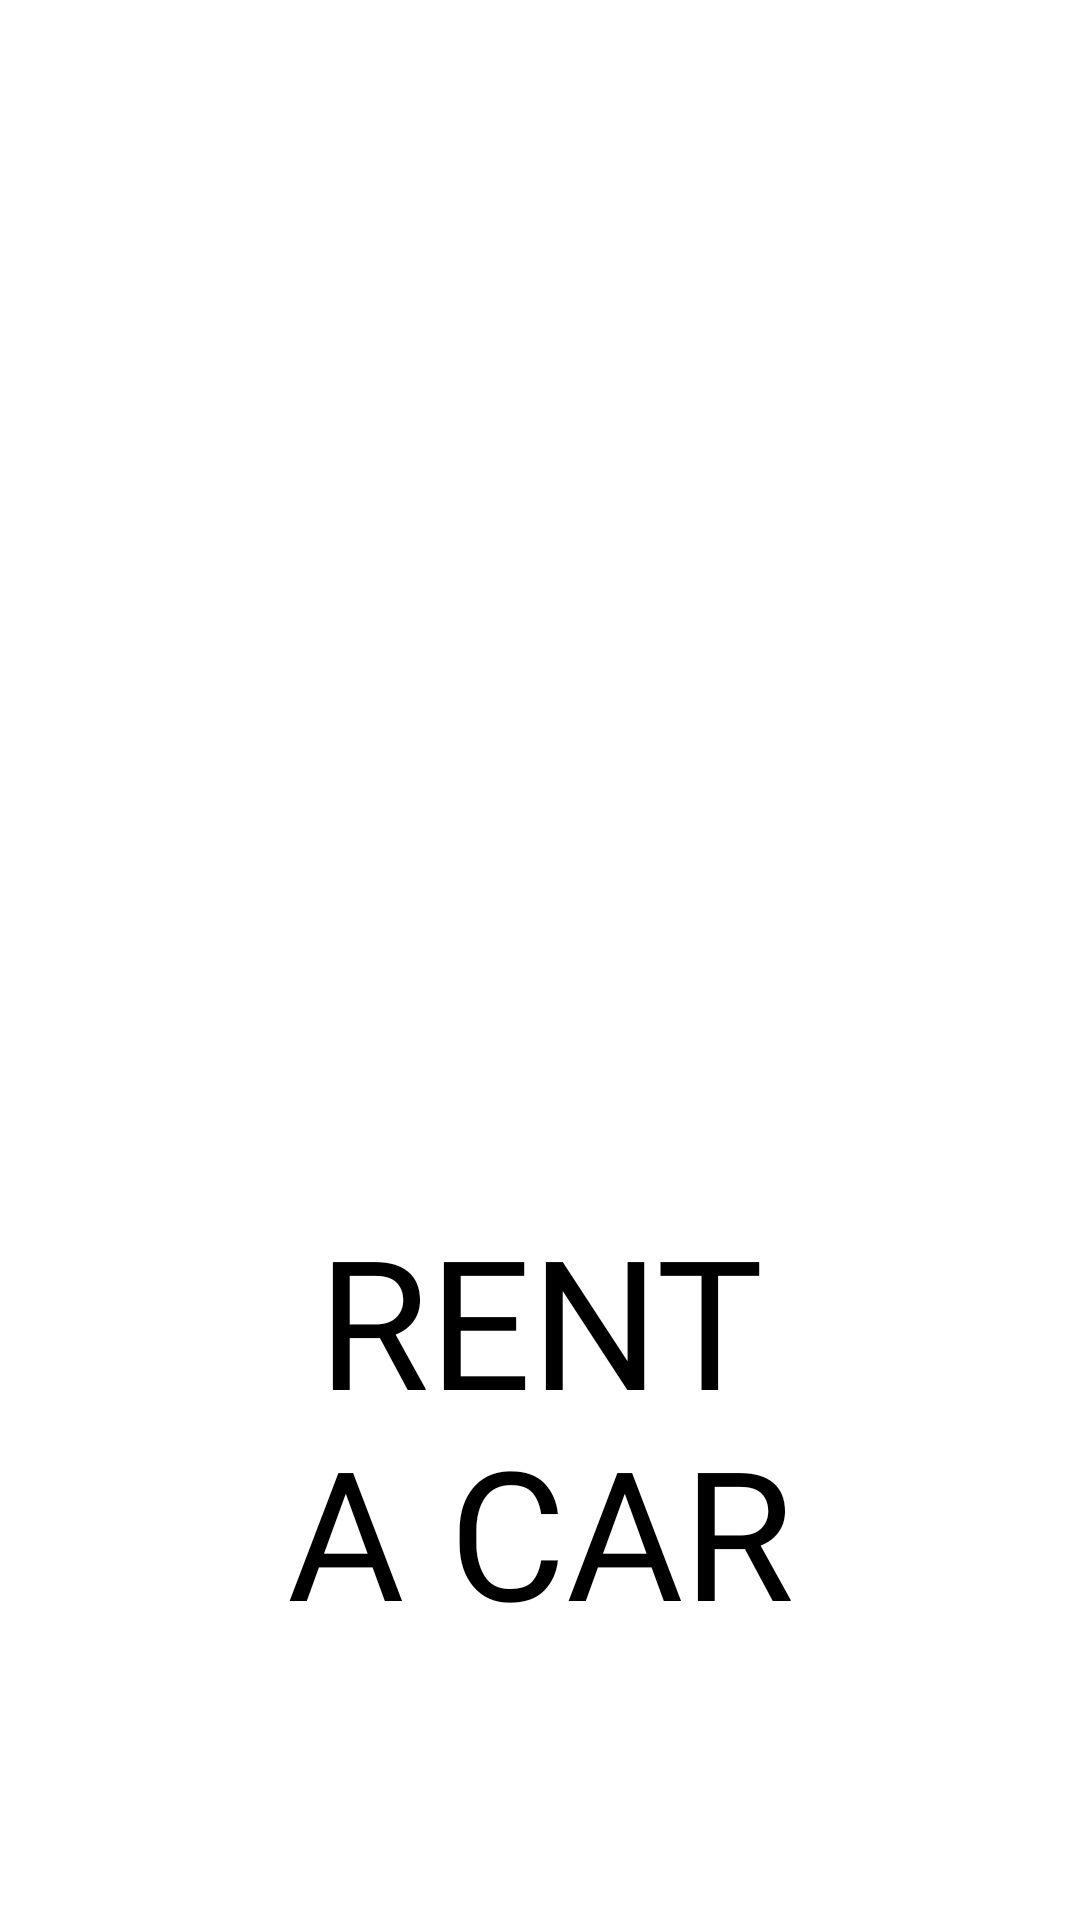

Here is an Android app screen rendered from its layout file. Give the layout XML and the strings, colors and styles it references.
<!-- AndroidManifest.xml: application theme Theme.WorkShopLogin -->
<!-- res/layout/splash_screen.xml -->
<?xml version="1.0" encoding="utf-8"?>
<androidx.constraintlayout.widget.ConstraintLayout xmlns:android="http://schemas.android.com/apk/res/android"
    xmlns:app="http://schemas.android.com/apk/res-auto"
    xmlns:tools="http://schemas.android.com/tools"
    android:layout_width="match_parent"
    android:layout_height="match_parent"
    android:background="#fff"
    android:padding="30dp"
    tools:context=".SplashScreen">

    <ImageView
        android:layout_width="match_parent"
        android:layout_height="250dp"
        android:src="@drawable/car_icon"
        android:id="@+id/icon"
        app:layout_constraintBottom_toTopOf="@+id/title_text"
        app:layout_constraintEnd_toEndOf="parent"
        android:scaleType="fitCenter"
        app:layout_constraintStart_toStartOf="parent"
        app:layout_constraintTop_toTopOf="parent" />

    <TextView
        android:layout_width="0dp"
        android:layout_height="wrap_content"
        android:id="@+id/title_text"
        android:fontFamily="@font/chango"
        android:text="@string/rent_a_car"
        android:textColor="#000"
        android:textSize="60sp"
        android:gravity="center_horizontal"
        app:layout_constraintTop_toBottomOf="@+id/icon"
        app:layout_constraintBottom_toBottomOf="parent"
        app:layout_constraintEnd_toEndOf="parent"
        android:layout_marginBottom="0dp"
        app:layout_constraintStart_toStartOf="parent" />

</androidx.constraintlayout.widget.ConstraintLayout>
<!-- resources referenced by this layout -->
<resources>
  <string name="rent_a_car">RENT\nA CAR</string>
  <style name="Theme.WorkShopLogin" parent="Theme.MaterialComponents.Light.NoActionBar.Bridge">
          
          <item name="colorPrimary">@color/purple_500</item>
          <item name="colorPrimaryVariant">@color/purple_700</item>
          <item name="colorOnPrimary">@color/white</item>
  
          
          <item name="colorSecondary">@color/teal_200</item>
          <item name="colorSecondaryVariant">@color/teal_700</item>
          <item name="colorOnSecondary">@color/black</item>
          
          <item name="android:statusBarColor" tools:targetApi="l">?attr/colorPrimaryVariant</item>
          
      </style>
  <color name="purple_500">#FF6200EE</color>
  <color name="purple_700">#FF3700B3</color>
  <color name="white">#FFFFFFFF</color>
  <color name="teal_200">#FF03DAC5</color>
  <color name="teal_700">#FF018786</color>
  <color name="black">#FF000000</color>
</resources>
